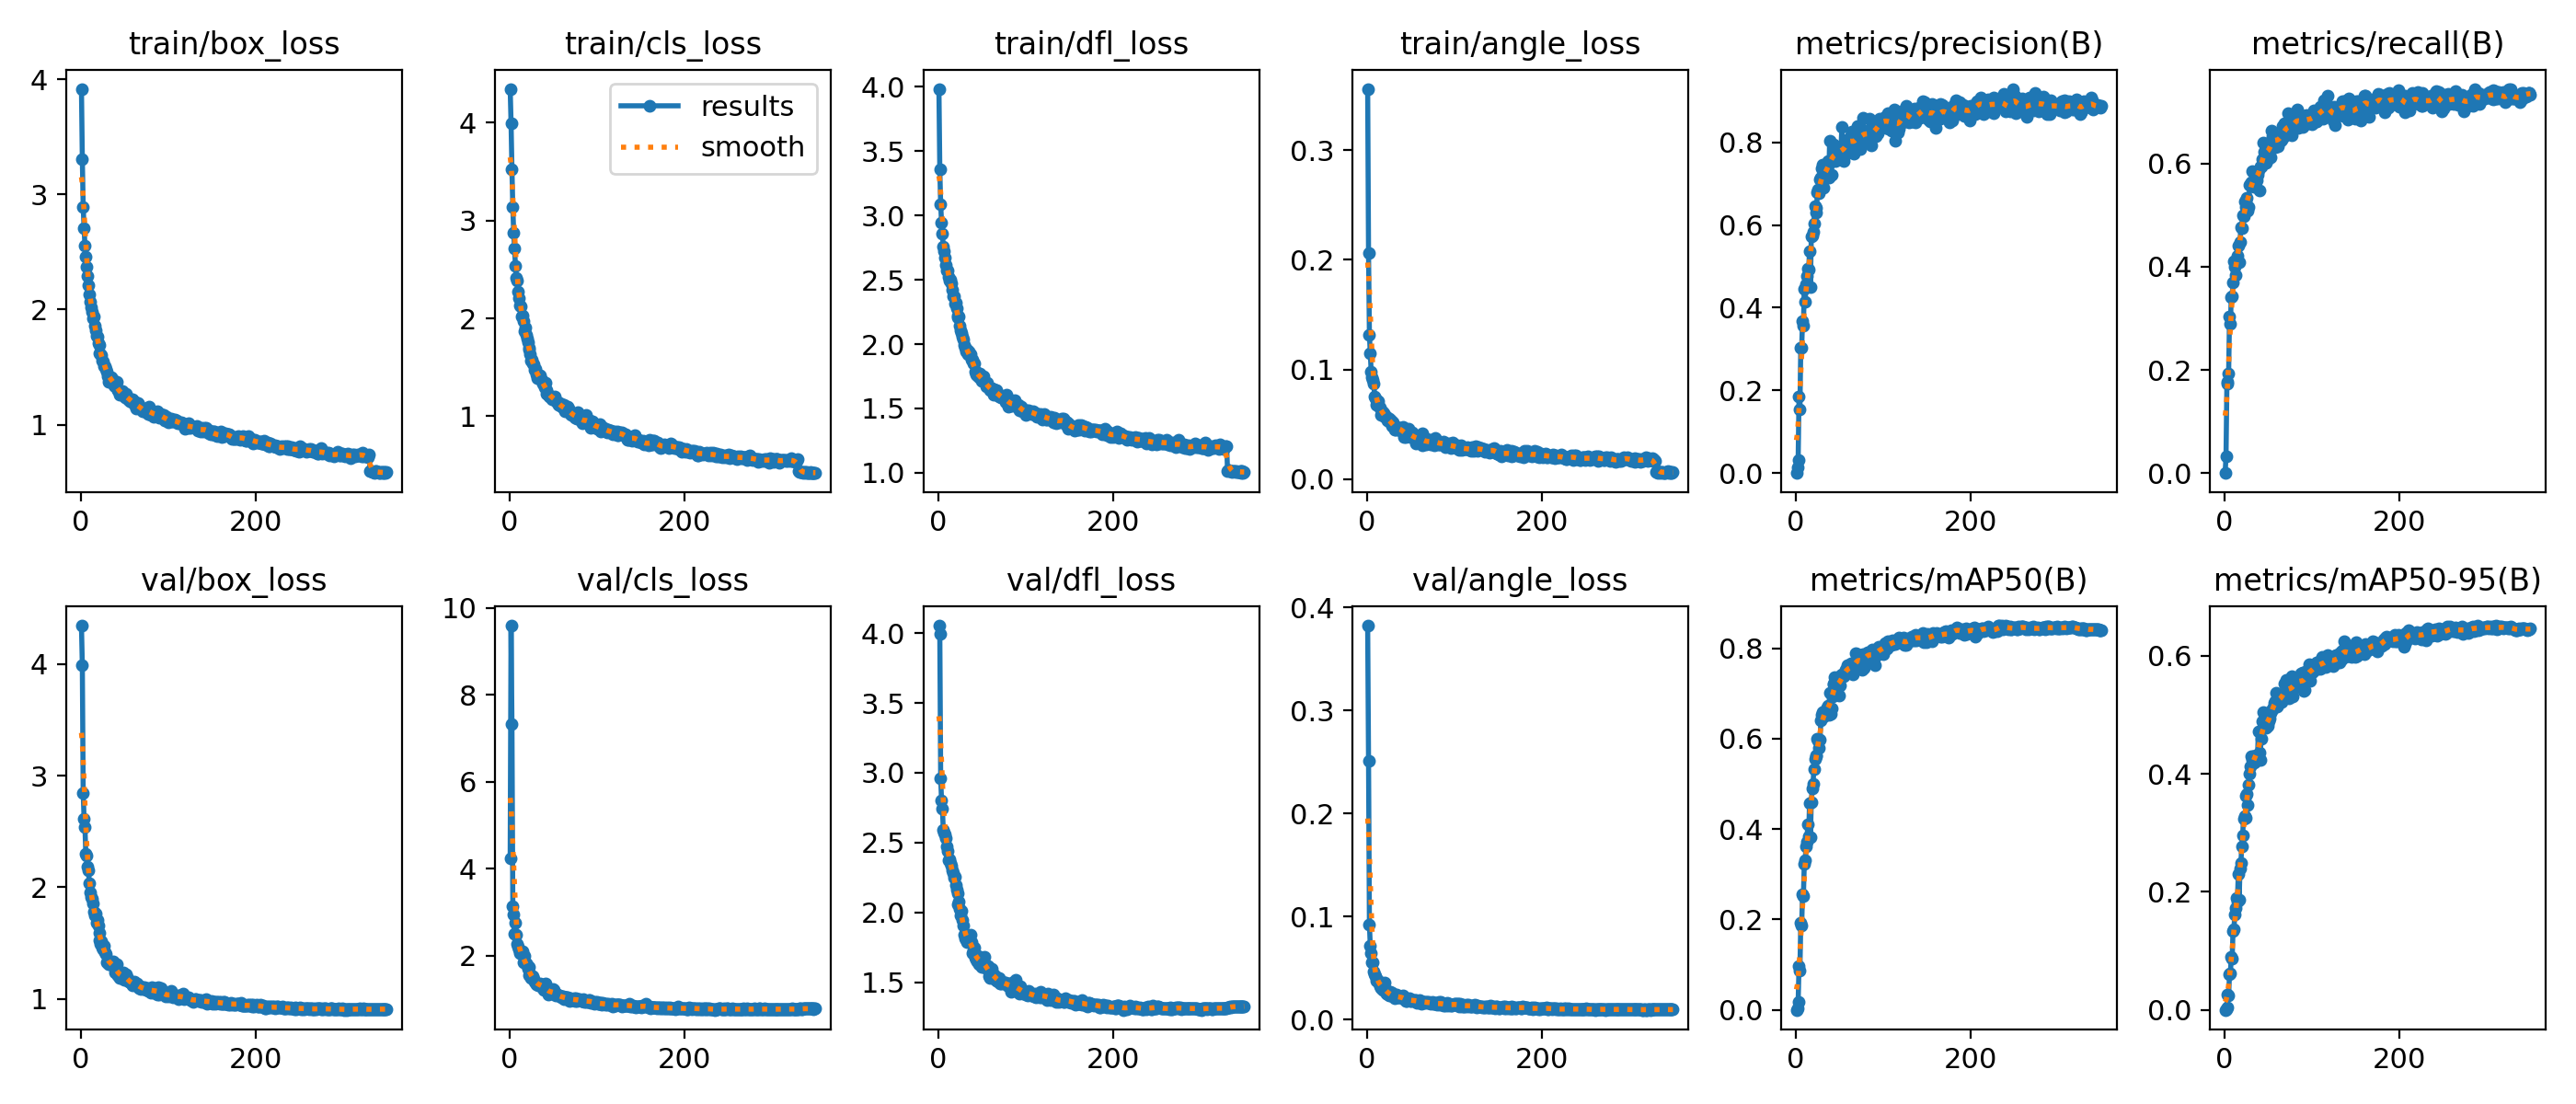

The file beside this chart, header and first rows:
epoch, time, train/box_loss, train/cls_loss, train/dfl_loss, train/angle_loss, metrics/precision(B), metrics/recall(B), metrics/mAP50(B), metrics/mAP50-95(B), val/box_loss, val/cls_loss, val/dfl_loss, val/angle_loss, lr/pg0, lr/pg1, lr/pg2
1, 18.29, 3.916, 4.344, 3.985, 0.3558, 0, 0, 0, 0, 4.344, 4.235, 4.053, 0.3824, 0.0006601, 0.0006601, 0.0006601
2, 33.94, 3.308, 3.993, 3.357, 0.2057, 0.01474, 0.03277, 0.004, 0.00105, 3.991, 9.592, 3.994, 0.2512, 0.001327, 0.001327, 0.001327
3, 50.3, 2.891, 3.52, 3.086, 0.1315, 0.03263, 0.1731, 0.01762, 0.00427, 2.844, 7.319, 2.962, 0.09245, 0.001993, 0.001993, 0.001993
4, 65.67, 2.708, 3.136, 2.945, 0.1145, 0.1851, 0.1761, 0.09726, 0.02628, 2.614, 3.143, 2.801, 0.07141, 0.002, 0.002, 0.002
5, 81.58, 2.555, 2.878, 2.856, 0.09811, 0.1551, 0.1935, 0.0865, 0.02452, 2.537, 2.937, 2.739, 0.06457, 0.001999, 0.001999, 0.001999
6, 97.54, 2.459, 2.715, 2.757, 0.0928, 0.3039, 0.3041, 0.1934, 0.06051, 2.298, 2.496, 2.588, 0.05559, 0.001999, 0.001999, 0.001999
7, 113.9, 2.37, 2.54, 2.724, 0.09019, 0.3026, 0.2893, 0.1869, 0.06215, 2.281, 2.758, 2.574, 0.056, 0.001999, 0.001999, 0.001999
8, 129.6, 2.289, 2.417, 2.673, 0.08736, 0.3687, 0.341, 0.2564, 0.08983, 2.184, 2.49, 2.558, 0.04658, 0.001998, 0.001998, 0.001998
9, 145, 2.209, 2.39, 2.613, 0.07492, 0.3559, 0.3436, 0.2522, 0.08722, 2.154, 2.276, 2.529, 0.0442, 0.001997, 0.001997, 0.001997
10, 160.3, 2.132, 2.277, 2.576, 0.0736, 0.4447, 0.3692, 0.3222, 0.1332, 2.038, 2.2, 2.469, 0.04226, 0.001997, 0.001997, 0.001997
11, 174.8, 2.07, 2.208, 2.573, 0.06777, 0.4155, 0.4112, 0.3311, 0.1363, 1.956, 2.133, 2.437, 0.03794, 0.001996, 0.001996, 0.001996
12, 189.7, 2.016, 2.137, 2.524, 0.07093, 0.4575, 0.3994, 0.361, 0.1609, 1.916, 2.054, 2.376, 0.03839, 0.001995, 0.001995, 0.001995
13, 204.9, 1.982, 2.124, 2.495, 0.07116, 0.4776, 0.3835, 0.3718, 0.1728, 1.899, 2.07, 2.38, 0.03805, 0.001994, 0.001994, 0.001994
14, 220, 1.92, 2.017, 2.499, 0.06566, 0.4949, 0.4142, 0.4097, 0.1898, 1.854, 2.033, 2.354, 0.03537, 0.001993, 0.001993, 0.001993
15, 235.7, 1.94, 2.029, 2.474, 0.06482, 0.4915, 0.4214, 0.3835, 0.1835, 1.778, 2.104, 2.336, 0.03218, 0.001992, 0.001992, 0.001992
16, 251.4, 1.858, 1.971, 2.422, 0.05814, 0.5379, 0.4404, 0.4571, 0.2298, 1.75, 1.846, 2.303, 0.03087, 0.001991, 0.001991, 0.001991
17, 267.3, 1.82, 1.868, 2.373, 0.06212, 0.4498, 0.4081, 0.3814, 0.1869, 1.766, 1.995, 2.284, 0.03289, 0.00199, 0.00199, 0.00199
18, 283.1, 1.77, 1.905, 2.37, 0.06122, 0.572, 0.4485, 0.4585, 0.239, 1.683, 1.821, 2.251, 0.02885, 0.001988, 0.001988, 0.001988
19, 298.6, 1.761, 1.832, 2.317, 0.06055, 0.5748, 0.4762, 0.4897, 0.2492, 1.707, 1.816, 2.256, 0.03196, 0.001987, 0.001987, 0.001987
20, 314.3, 1.709, 1.791, 2.32, 0.05669, 0.5845, 0.474, 0.5004, 0.2776, 1.658, 1.771, 2.194, 0.03636, 0.001986, 0.001986, 0.001986
21, 329.8, 1.696, 1.751, 2.28, 0.05757, 0.6028, 0.4992, 0.5337, 0.2958, 1.589, 1.697, 2.16, 0.02751, 0.001984, 0.001984, 0.001984
22, 345.4, 1.62, 1.698, 2.221, 0.05584, 0.6462, 0.4972, 0.5546, 0.3244, 1.526, 1.738, 2.135, 0.02531, 0.001982, 0.001982, 0.001982
23, 360.4, 1.614, 1.678, 2.209, 0.05563, 0.63, 0.5269, 0.5607, 0.3293, 1.496, 1.557, 2.056, 0.02773, 0.001981, 0.001981, 0.001981
24, 375.6, 1.606, 1.631, 2.214, 0.0537, 0.6425, 0.5166, 0.5633, 0.3255, 1.518, 1.574, 2.078, 0.02535, 0.001979, 0.001979, 0.001979
25, 391.4, 1.557, 1.564, 2.145, 0.05372, 0.679, 0.5284, 0.5992, 0.3635, 1.457, 1.482, 2.024, 0.02421, 0.001977, 0.001977, 0.001977
26, 408.3, 1.544, 1.575, 2.109, 0.05528, 0.687, 0.5341, 0.5955, 0.3659, 1.443, 1.498, 1.979, 0.02382, 0.001975, 0.001975, 0.001975
27, 423.8, 1.51, 1.537, 2.085, 0.05161, 0.6764, 0.5079, 0.5802, 0.3472, 1.477, 1.533, 2.012, 0.02672, 0.001973, 0.001973, 0.001973
28, 439.2, 1.505, 1.532, 2.059, 0.05355, 0.71, 0.5161, 0.5986, 0.3808, 1.415, 1.455, 1.943, 0.02352, 0.001971, 0.001971, 0.001971
29, 454.3, 1.483, 1.475, 2.034, 0.04873, 0.7148, 0.5586, 0.64, 0.4009, 1.405, 1.407, 1.904, 0.02575, 0.001969, 0.001969, 0.001969
30, 469.8, 1.464, 1.487, 1.996, 0.0519, 0.7377, 0.5596, 0.6534, 0.4122, 1.332, 1.37, 1.842, 0.02267, 0.001967, 0.001967, 0.001967
31, 485.1, 1.424, 1.429, 1.969, 0.04746, 0.7466, 0.5642, 0.6589, 0.4304, 1.328, 1.331, 1.812, 0.02285, 0.001964, 0.001964, 0.001964
32, 500.3, 1.374, 1.39, 1.94, 0.04484, 0.6897, 0.5858, 0.6489, 0.4243, 1.31, 1.347, 1.805, 0.02079, 0.001962, 0.001962, 0.001962
33, 515.7, 1.408, 1.429, 1.961, 0.04484, 0.7354, 0.5602, 0.6614, 0.4298, 1.308, 1.32, 1.79, 0.02159, 0.001959, 0.001959, 0.001959
34, 531.1, 1.399, 1.39, 1.924, 0.04761, 0.717, 0.5545, 0.6546, 0.4188, 1.333, 1.338, 1.792, 0.02478, 0.001957, 0.001957, 0.001957
35, 546.4, 1.413, 1.42, 1.945, 0.04649, 0.73, 0.5813, 0.6569, 0.4198, 1.31, 1.353, 1.818, 0.02165, 0.001954, 0.001954, 0.001954
36, 561.6, 1.389, 1.367, 1.922, 0.04632, 0.7205, 0.5822, 0.6694, 0.4311, 1.328, 1.319, 1.8, 0.02184, 0.001952, 0.001952, 0.001952
37, 576.9, 1.392, 1.367, 1.919, 0.04693, 0.7542, 0.5671, 0.6727, 0.4303, 1.333, 1.273, 1.837, 0.02209, 0.001949, 0.001949, 0.001949
38, 593.1, 1.34, 1.334, 1.88, 0.04447, 0.7149, 0.5776, 0.6533, 0.4306, 1.3, 1.325, 1.786, 0.0216, 0.001946, 0.001946, 0.001946
39, 609.4, 1.333, 1.336, 1.88, 0.04512, 0.8035, 0.5868, 0.7021, 0.4717, 1.238, 1.209, 1.711, 0.02239, 0.001943, 0.001943, 0.001943
40, 625.1, 1.339, 1.298, 1.849, 0.0466, 0.7535, 0.5484, 0.6558, 0.4354, 1.269, 1.329, 1.728, 0.02155, 0.00194, 0.00194, 0.00194
41, 640.5, 1.377, 1.344, 1.848, 0.04776, 0.7223, 0.5945, 0.667, 0.4237, 1.315, 1.357, 1.746, 0.02381, 0.001937, 0.001937, 0.001937
42, 656.1, 1.304, 1.272, 1.787, 0.0382, 0.7641, 0.5945, 0.6933, 0.4599, 1.215, 1.255, 1.674, 0.01965, 0.001934, 0.001934, 0.001934
43, 671.6, 1.303, 1.234, 1.764, 0.04342, 0.7947, 0.6093, 0.7224, 0.4899, 1.215, 1.2, 1.659, 0.01977, 0.00193, 0.00193, 0.00193
44, 686.5, 1.294, 1.234, 1.787, 0.04042, 0.7821, 0.6062, 0.72, 0.4788, 1.223, 1.171, 1.687, 0.02038, 0.001927, 0.001927, 0.001927
45, 701.9, 1.265, 1.222, 1.755, 0.03851, 0.7699, 0.6406, 0.7368, 0.5041, 1.192, 1.096, 1.646, 0.01842, 0.001924, 0.001924, 0.001924
46, 717, 1.269, 1.206, 1.758, 0.04134, 0.7553, 0.6237, 0.7122, 0.4786, 1.224, 1.152, 1.689, 0.01819, 0.00192, 0.00192, 0.00192
47, 732.3, 1.266, 1.206, 1.741, 0.0409, 0.7727, 0.6385, 0.7276, 0.4899, 1.188, 1.161, 1.632, 0.01876, 0.001917, 0.001917, 0.001917
48, 748, 1.294, 1.203, 1.775, 0.04605, 0.77, 0.6021, 0.7095, 0.4777, 1.233, 1.2, 1.676, 0.01923, 0.001913, 0.001913, 0.001913
49, 763.2, 1.27, 1.175, 1.743, 0.04036, 0.7803, 0.6347, 0.7361, 0.4818, 1.234, 1.124, 1.66, 0.02078, 0.00191, 0.00191, 0.00191
50, 779, 1.252, 1.185, 1.717, 0.03856, 0.766, 0.6083, 0.6956, 0.4814, 1.173, 1.221, 1.607, 0.01779, 0.001906, 0.001906, 0.001906
51, 794.1, 1.234, 1.192, 1.718, 0.03805, 0.7644, 0.6155, 0.7173, 0.4898, 1.196, 1.21, 1.632, 0.01832, 0.001902, 0.001902, 0.001902
52, 809.4, 1.272, 1.203, 1.749, 0.04224, 0.789, 0.6344, 0.74, 0.4939, 1.224, 1.124, 1.649, 0.01911, 0.001898, 0.001898, 0.001898
53, 824.7, 1.243, 1.163, 1.707, 0.03905, 0.8372, 0.6124, 0.7434, 0.5036, 1.2, 1.081, 1.683, 0.0188, 0.001894, 0.001894, 0.001894
54, 839.9, 1.223, 1.146, 1.702, 0.0395, 0.7564, 0.6631, 0.7404, 0.5086, 1.16, 1.094, 1.604, 0.01785, 0.00189, 0.00189, 0.00189
55, 855.3, 1.223, 1.149, 1.674, 0.03771, 0.7547, 0.6539, 0.7382, 0.5088, 1.151, 1.093, 1.612, 0.01944, 0.001886, 0.001886, 0.001886
56, 870.1, 1.207, 1.113, 1.697, 0.03291, 0.7679, 0.6549, 0.7428, 0.5129, 1.159, 1.079, 1.607, 0.01945, 0.001882, 0.001882, 0.001882
57, 885.3, 1.214, 1.134, 1.674, 0.03775, 0.7988, 0.6507, 0.7517, 0.5202, 1.147, 1.077, 1.613, 0.01654, 0.001878, 0.001878, 0.001878
58, 901, 1.199, 1.103, 1.663, 0.03845, 0.8068, 0.6313, 0.7541, 0.5241, 1.139, 1.05, 1.546, 0.01733, 0.001873, 0.001873, 0.001873
59, 916.2, 1.22, 1.124, 1.64, 0.03961, 0.8055, 0.6467, 0.7623, 0.5382, 1.123, 1.038, 1.529, 0.01849, 0.001869, 0.001869, 0.001869
60, 931.2, 1.202, 1.099, 1.654, 0.0364, 0.8041, 0.6467, 0.7474, 0.5146, 1.15, 1.07, 1.568, 0.0187, 0.001864, 0.001864, 0.001864
... 290 more rows
